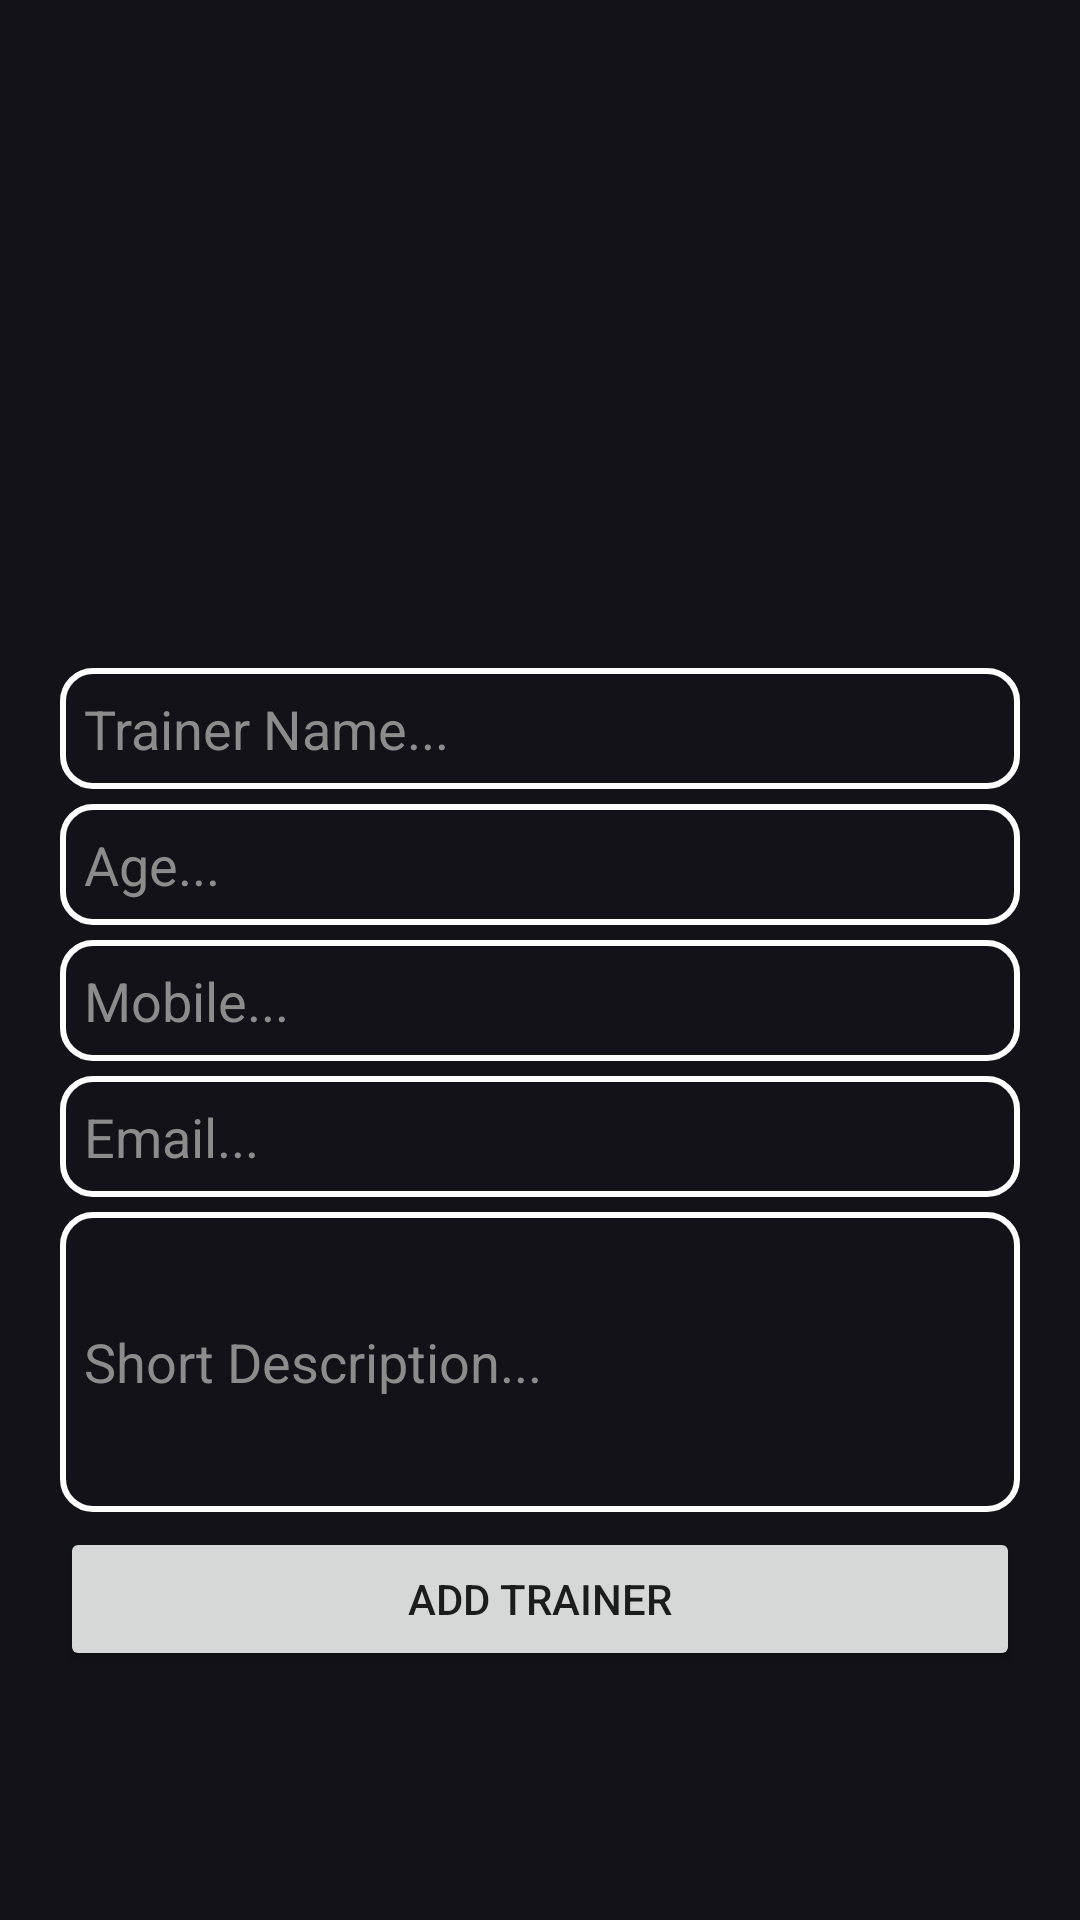

Android layout source for this screen:
<!-- AndroidManifest.xml: application theme Theme.DigitalCampusCanteen -->
<!-- res/layout/activity_add_trainer.xml -->
<?xml version="1.0" encoding="utf-8"?>
<LinearLayout xmlns:android="http://schemas.android.com/apk/res/android"
    xmlns:app="http://schemas.android.com/apk/res-auto"
    xmlns:tools="http://schemas.android.com/tools"
    android:layout_width="match_parent"
    android:layout_height="match_parent"
    android:paddingRight="20dp"
    android:paddingLeft="20dp"
    android:background="@color/main_bg"
    android:gravity="center"
    android:orientation="vertical"
    tools:context=".AddTrainer">

    <ImageView
        android:layout_width="120dp"
        android:layout_height="120dp"
        android:src="@drawable/trainer"
        android:background="@color/main_bg"
        android:scaleType="centerCrop"
        android:layout_margin="10dp"
        />
    <EditText
        android:id="@+id/tName"
        android:layout_width="match_parent"
        android:layout_height="wrap_content"
        android:hint="Trainer Name..."
        android:padding="8dp"
        android:textColorHint="#8C8C8C"
        android:textColor="@color/white"
        android:layout_marginBottom="5dp"
        android:background="@drawable/edittext_bg"
        />
    <EditText
        android:id="@+id/tAge"
        android:layout_width="match_parent"
        android:layout_height="wrap_content"
        android:hint="Age..."
        android:padding="8dp"
        android:textColorHint="#8C8C8C"
        android:textColor="@color/white"
        android:layout_marginBottom="5dp"
        android:background="@drawable/edittext_bg"
        />
    <EditText
        android:id="@+id/tMobile"
        android:layout_width="match_parent"
        android:layout_height="wrap_content"
        android:hint="Mobile..."
        android:padding="8dp"
        android:textColorHint="#8C8C8C"
        android:textColor="@color/white"
        android:layout_marginBottom="5dp"
        android:background="@drawable/edittext_bg"
        />
    <EditText
        android:id="@+id/tEmail"
        android:layout_width="match_parent"
        android:layout_height="wrap_content"
        android:hint="Email..."
        android:padding="8dp"
        android:textColorHint="#8C8C8C"
        android:textColor="@color/white"
        android:layout_marginBottom="5dp"
        android:background="@drawable/edittext_bg"
        />
    <EditText
        android:id="@+id/tDes"
        android:layout_width="match_parent"
        android:layout_height="100dp"
        android:hint="Short Description..."
        android:padding="8dp"
        android:textColorHint="#8C8C8C"
        android:textColor="@color/white"
        android:layout_marginBottom="5dp"
        android:background="@drawable/edittext_bg"
        />


    <Button
        android:id="@+id/add_trainer_btn"
        android:layout_width="match_parent"
        android:layout_height="wrap_content"
        android:text="Add Trainer"
        />


</LinearLayout>
<!-- resources referenced by this layout -->
<resources>
  <color name="main_bg">#121218</color>
  <color name="white">#FFFFFFFF</color>
  <!-- drawable edittext_bg (drawable-v24) -->
  <?xml version="1.0" encoding="UTF-8"?>
  <shape xmlns:android="http://schemas.android.com/apk/res/android">
      <solid android:color="@color/main_bg"/>
      <stroke android:width="2dp" android:color="#FFFFFF" />
      <corners android:radius="10dp"/>
      <padding android:left="0dp" android:top="0dp" android:right="0dp" android:bottom="0dp" />
  </shape>
  <style name="Theme.DigitalCampusCanteen" parent="Theme.MaterialComponents.DayNight.NoActionBar">
          
          <item name="colorPrimary">@color/white</item>
          <item name="colorPrimaryVariant">@color/main_bg</item>
          <item name="colorOnPrimary">@color/black</item>
          
          <item name="colorSecondary">@color/teal_200</item>
          <item name="colorSecondaryVariant">@color/teal_700</item>
          <item name="colorOnSecondary">@color/black</item>
          
          <item name="android:statusBarColor" tools:targetApi="l">?attr/colorPrimaryVariant</item>
          
      </style>
  <color name="black">#FF000000</color>
  <color name="teal_200">#FF03DAC5</color>
  <color name="teal_700">#FF018786</color>
</resources>
